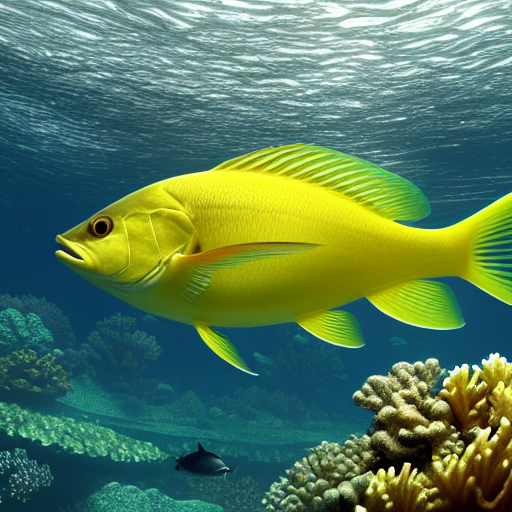
Generation parameters embedded in this image by AUTOMATIC1111 Stable Diffusion web UI or a fork of it (Forge, ...) (PNG 'parameters' text chunk):
masterpiece, best quality, an underwater "full-frame close-up photo of a fish", ("panoramic shot") yellow scheme, elegant, cinematic lighting, octane render, hyperdetailed, 8k trending on Artstation, film grain, claymation style, hyperrealism, matte painting, rendered in Unreal Engine
Negative prompt: framed, frames, collage, three legs, lowres, bad anatomy, bad hands, text, error, missing fingers, extra digit, fewer digits, cropped, worst quality, low quality, normal quality, jpeg artifacts, signature, watermark, username, blurry, artist name, cropped headshot, colored photo, low angle, bokeh, craft beer
Steps: 60, Sampler: DPM++ 2M Karras, CFG scale: 10, Seed: 3780875302, Size: 512x512, Model hash: 44bf0551